Run: headless pygame with SDL's dummy video driver; simulated clock (each Clock.tick advances the game by its frame time, no real sleeping); random seed 0; keys injected as events and as key.get_pressed() state; no mouse input; restart key SPACE tapped at the start of phases 3 and 4.
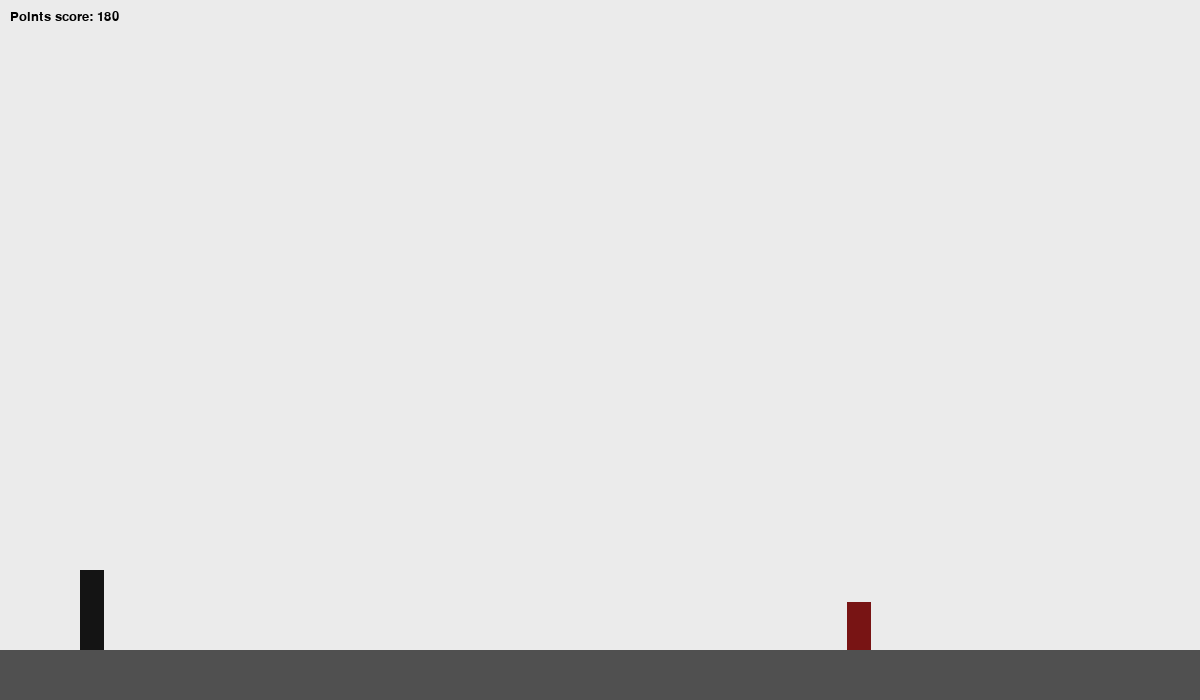
Frame 1 of 4 · flips 1–60 · no input
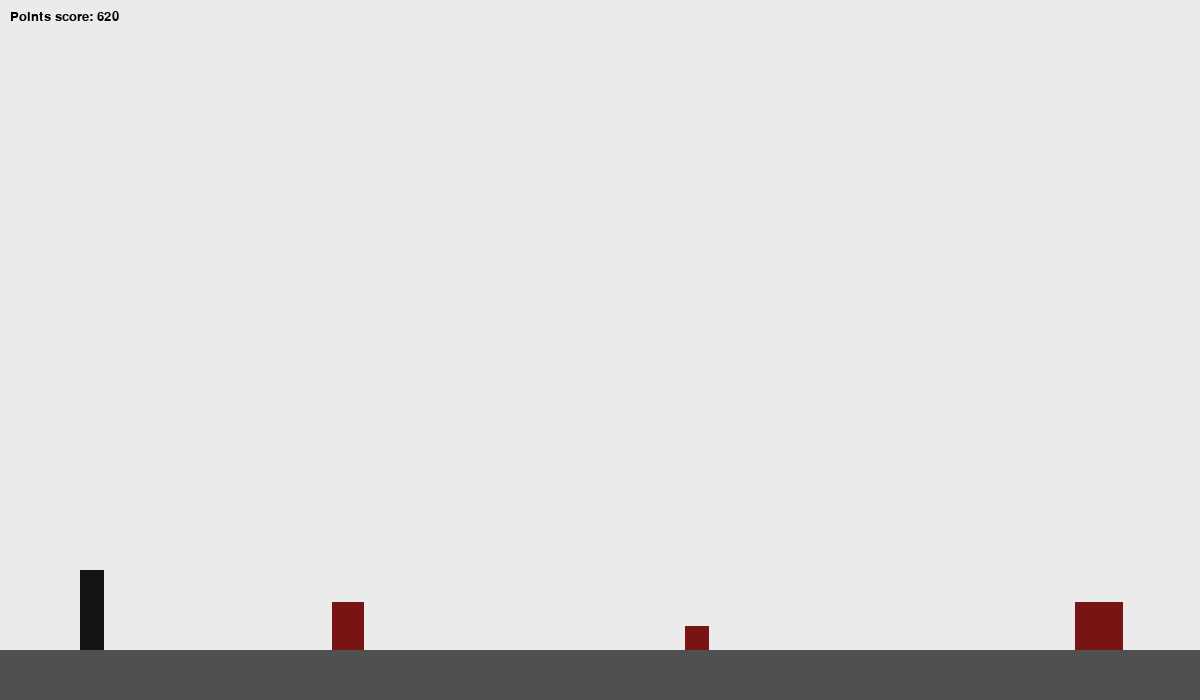
Frame 2 of 4 · flips 61–180 · tapped SPACE, RETURN · held RIGHT (→), D
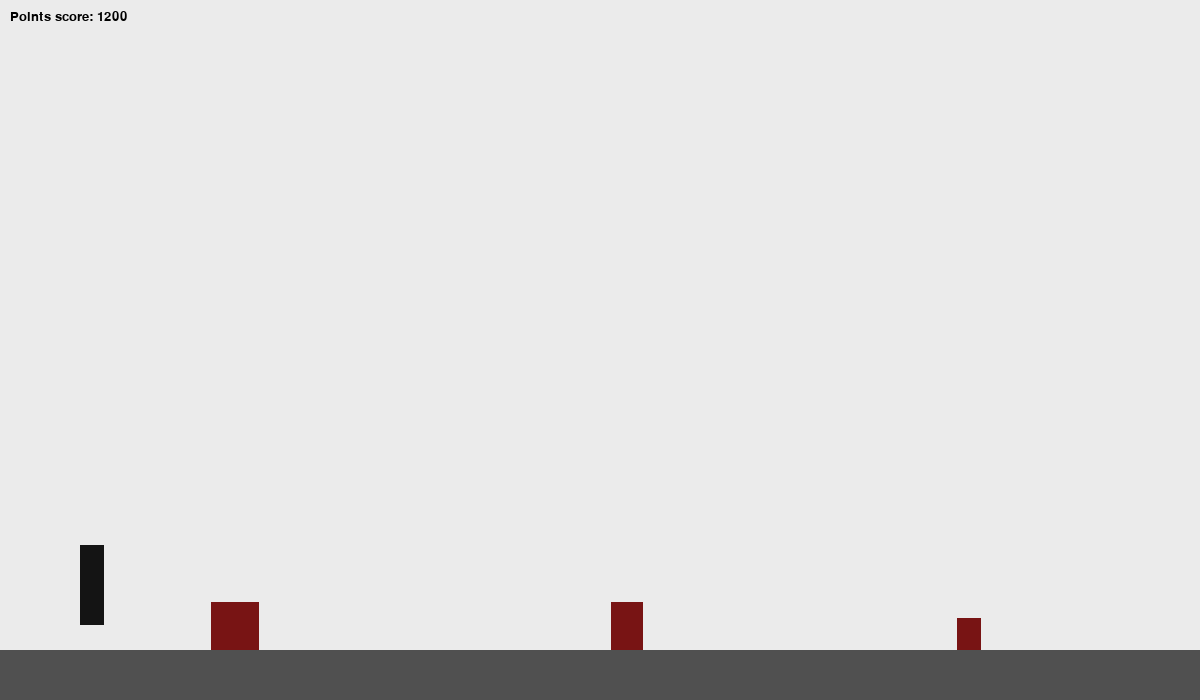
Frame 3 of 4 · flips 181–300 · tapped SPACE · held DOWN (↓), S
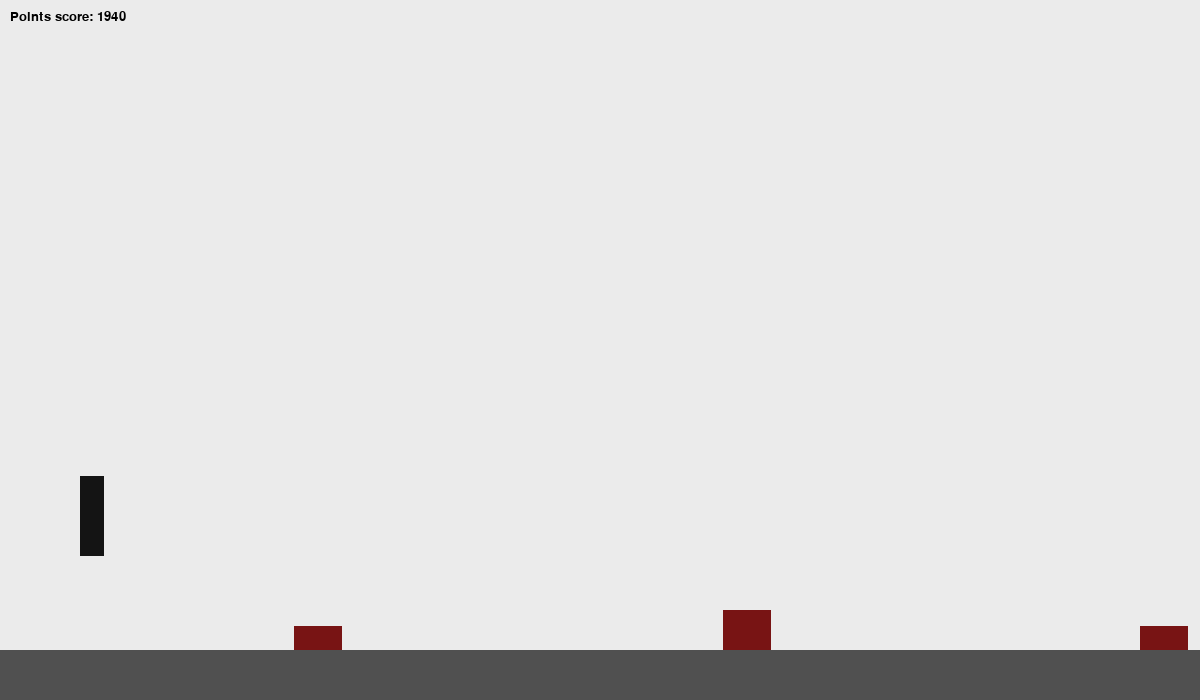
Frame 4 of 4 · flips 301–420 · tapped SPACE · held LEFT (←), A, UP (↑), W

The pygame program that drew these frames:

import pygame
import random
import sys
from typing import List

FPS = 60
WINDOW_WIDTH = 1200
WINDOW_HEIGHT = 700
GROUND_Y = WINDOW_HEIGHT - 50
UNIT = 8
PLAYER_UNITS_W = 3   
PLAYER_UNITS_H = 10
PLAYER_W = PLAYER_UNITS_W * UNIT
PLAYER_H = PLAYER_UNITS_H * UNIT
GRAVITY = 0.8
JUMP_VELOCITY = -14
OBSTACLE_MIN_GAP = 300
OBSTACLE_MAX_GAP = 600
OBSTACLE_SPEED_START = 6
OBSTACLE_ACCEL = 0.02
JUMP_ANIMATION_TIME = 0.8

class GameWeights:
    def __init__(self):
        self.down_lock_time = 0.1
        self.gravity = GRAVITY
        self.auto_jump_distance = 140
    def adjust_weights(self, death_condition):
        if death_condition == "ground":
            self.down_lock_time = max(0.05, self.down_lock_time * 0.9)
        elif death_condition == "air":
            self.gravity = min(1.2, self.gravity * 1.1)
        elif death_condition == "early_jump":
            self.auto_jump_distance = max(100, self.auto_jump_distance * 1.05)
            self.gravity = min(1.2, self.gravity * 1.05)
        elif death_condition == "late_jump":
            self.auto_jump_distance = min(180, self.auto_jump_distance * 0.95)
            self.gravity = max(0.5, self.gravity * 0.95)
            self.down_lock_time = max(0.05, self.down_lock_time * 0.9)

def init_screen() -> pygame.Surface:
    pygame.init()
    screen = pygame.display.set_mode((WINDOW_WIDTH, WINDOW_HEIGHT))
    pygame.display.set_caption("SimpleRun")
    return screen
def draw_screen(screen: pygame.Surface, player_rect: pygame.Rect, obstacles: List[pygame.Rect], score: int):
    screen.fill((235, 235, 235))
    pygame.draw.rect(screen, (80, 80, 80), (0, GROUND_Y, WINDOW_WIDTH, WINDOW_HEIGHT - GROUND_Y))
    pygame.draw.rect(screen, (20, 20, 20), player_rect)
    for obs in obstacles:
        pygame.draw.rect(screen, (120, 20, 20), obs)
    font = pygame.font.SysFont("Arial", 20)
    score_surf = font.render(f"Points score: {score}", True, (0, 0, 0))
    screen.blit(score_surf, (10, 10))
    pygame.display.flip()

class Player:
    def __init__(self, x: int, y: int, weights: GameWeights):
        self.rect = pygame.Rect(x, y - PLAYER_H, PLAYER_W, PLAYER_H)
        self.vel_y = 0.0
        self.on_ground = True
        self.weights = weights
        self.auto_jump_distance = weights.auto_jump_distance
        self.down_lock_time = 0
        self.last_obstacle_id = None
        self.last_death_condition = None
    def analyze_death_condition(self, obstacle):
        if self.on_ground:
            return "ground"
        else:
            distance = obstacle.x - self.rect.right
            if distance < 50:
                return "late_jump"
            elif distance > 200:
                return "early_jump"
            else:
                return "air"
    def jump(self):
        if self.on_ground:
            self.vel_y = JUMP_VELOCITY
            self.on_ground = False
    def obstacle_verify(self, obstacles, obstacle_speed):
        for obs in obstacles:
            if obs.x > self.rect.x:
                distance = obs.x - self.rect.right
                if 0 < distance <= self.auto_jump_distance and self.on_ground:
                    self.jump()
                    self.last_obstacle_id = id(obs)
                if not self.on_ground and self.last_obstacle_id != id(obs):
                    min_distance, max_distance = self.calculate_dynamic_range(obstacle_speed)
                    
                    if min_distance < distance < max_distance:
                        if self.will_collide_if_continues(obs, obstacle_speed, distance):
                            self.force_down()
                            self.last_obstacle_id = id(obs)
                            break
                break
    def calculate_dynamic_range(self, obstacle_speed):
        distance_during_jump = obstacle_speed * JUMP_ANIMATION_TIME
        min_distance = distance_during_jump * 0.4
        max_distance = distance_during_jump * 0.9
        min_distance = max(min_distance, 80)
        max_distance = max(max_distance, 200)
        return min_distance, max_distance
    def will_collide_if_continues(self, obstacle, obstacle_speed, distancia):
        colision_time = distancia / obstacle_speed
        future_y = self.predict_future_position(colision_time)
        will_be_in_air = future_y < GROUND_Y - 10
        return will_be_in_air
    def predict_future_position(self, time):
        future_y = self.rect.y + self.vel_y * time + 0.5 * self.weights.gravity * time * time
        return future_y
    def update(self, obstacles, obstacle_speed, dt):
        if self.down_lock_time > 0:
            self.down_lock_time -= dt / 1000
            return            
        if self.on_ground:
            self.obstacle_verify(obstacles, obstacle_speed) 
        else:
            self.obstacle_verify(obstacles, obstacle_speed)
        self.vel_y += self.weights.gravity
        self.rect.y += int(self.vel_y)
        if self.rect.bottom >= GROUND_Y:
            self.rect.bottom = GROUND_Y
            self.vel_y = 0
            self.on_ground = True
            self.last_obstacle_id = None
    def force_down(self):
        if not self.on_ground:
            self.rect.bottom = GROUND_Y
            self.vel_y = 0
            self.on_ground = True
            self.down_lock_time = self.weights.down_lock_time

class ObstacleManager:
    def __init__(self):
        self.obstacles: List[pygame.Rect] = []
        self.next_spawn_x = WINDOW_WIDTH + random.randint(OBSTACLE_MIN_GAP, OBSTACLE_MAX_GAP)
        self.speed = OBSTACLE_SPEED_START
        self.distance_travelled = 0.01
    def spawn_obstacle(self):
        height_units = random.choice([3, 4, 5, 6]) 
        width_units = random.choice([3, 4, 6])      
        w = width_units * UNIT
        h = height_units * UNIT
        x = WINDOW_WIDTH + 10
        y = GROUND_Y - h
        rect = pygame.Rect(x, y, w, h)
        self.obstacles.append(rect)
        self.next_spawn_x = x + random.randint(OBSTACLE_MIN_GAP, OBSTACLE_MAX_GAP)
    def update(self):
        for o in self.obstacles:
            o.x -= int(self.speed)
        self.obstacles = [o for o in self.obstacles if o.right > 0]
        if not self.obstacles:
            self.spawn_obstacle()
        else:
            last = max(self.obstacles, key=lambda r: r.x)
            if last.x < WINDOW_WIDTH - random.randint(OBSTACLE_MIN_GAP, OBSTACLE_MAX_GAP):
                self.spawn_obstacle()
        self.distance_travelled += self.speed
        self.speed += OBSTACLE_ACCEL
    def reset(self):
        self.obstacles.clear()
        self.next_spawn_x = WINDOW_WIDTH + random.randint(OBSTACLE_MIN_GAP, OBSTACLE_MAX_GAP)
        self.speed = OBSTACLE_SPEED_START
        self.distance_travelled = 0.0
    def clear(self):
        self.obstacles.clear()

def main():
    screen = init_screen()
    clock = pygame.time.Clock()
    game_weights = GameWeights()
    player = Player(80, GROUND_Y, game_weights)
    obstacles = ObstacleManager()
    score = 0
    running = True
    game_over = False
    death_obstacle = None
    while running:
        dt = clock.tick(FPS)
        for event in pygame.event.get():
            if event.type == pygame.QUIT:
                running = False
                break
            if event.type == pygame.KEYDOWN:
                if event.key == pygame.K_SPACE or event.key == pygame.K_UP:
                    if game_over:
                        player = Player(80, GROUND_Y, game_weights)
                        obstacles.reset()
                        score = 0
                        game_over = False
                        death_obstacle = None
                    else:
                        player.jump()
                elif event.key == pygame.K_DOWN:
                    player.force_down()                        
        if not game_over:
            player.update(obstacles.obstacles, obstacles.speed, dt)
            obstacles.update()
            for obs in obstacles.obstacles:
                if player.rect.colliderect(obs):
                    death_obstacle = obs
                    game_over = True
                    death_condition = player.analyze_death_condition(death_obstacle)
                    game_weights.adjust_weights(death_condition)
                    break
            score += int(obstacles.speed * 0.5)
        draw_screen(screen, player.rect, obstacles.obstacles, score)
        if game_over:
            print("Latest points: ", score, ". Readjusting taking action ...")
            obstacles.reset()
            score = 0
            game_over = False
            death_obstacle = None
            pygame.time.delay(300)
            continue
    pygame.quit()
    sys.exit()

if __name__ == "__main__":
    main()
